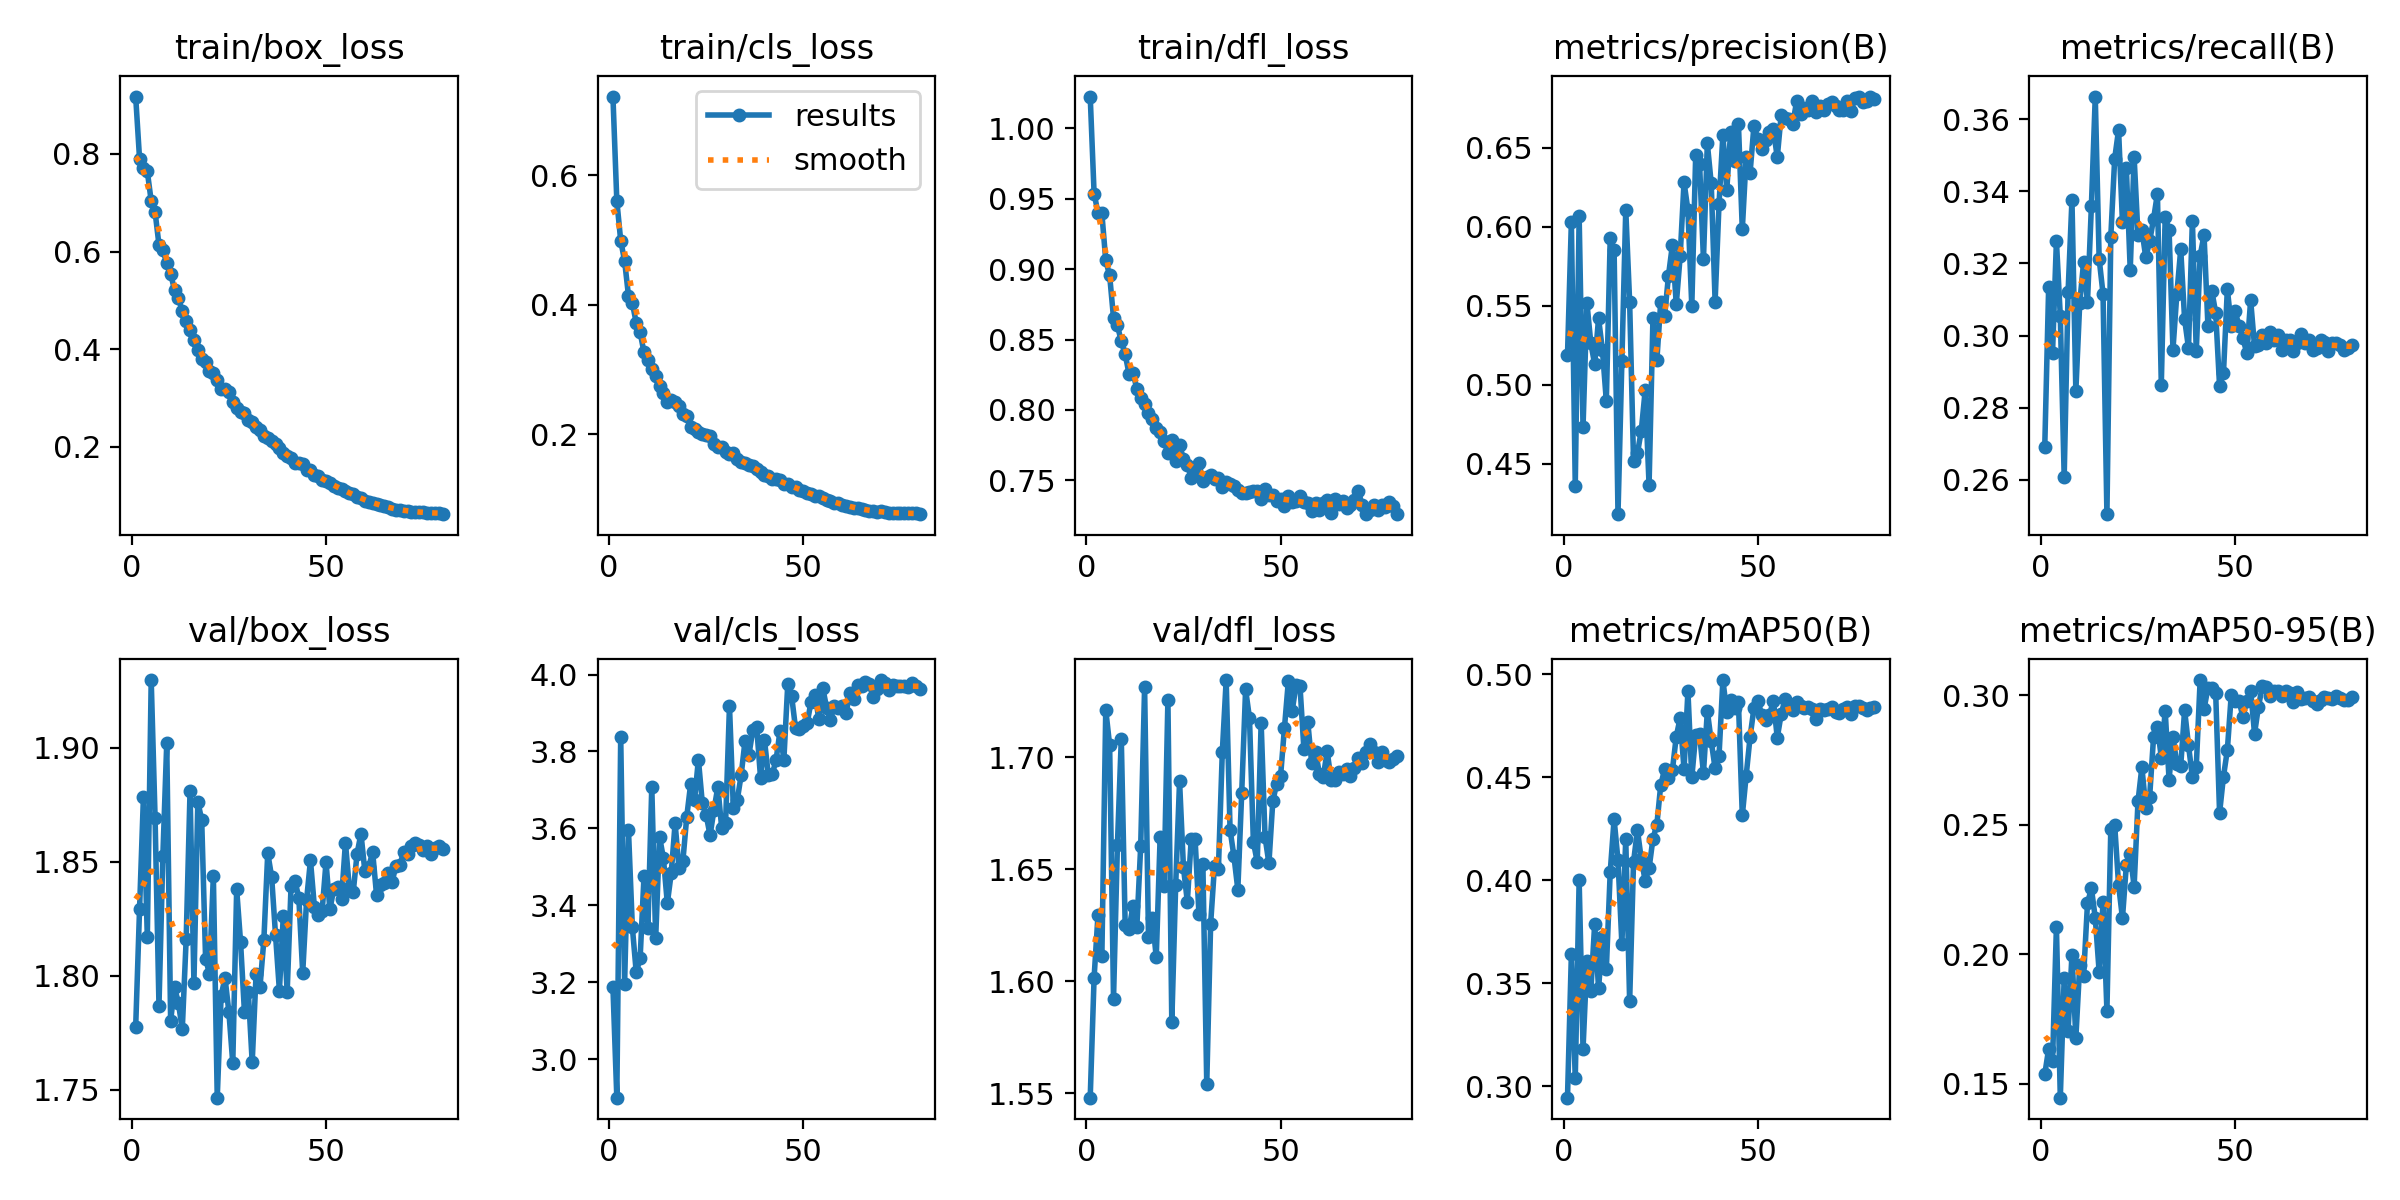

Values plotted in this chart, from the file beside it:
epoch, train/box_loss, train/cls_loss, train/dfl_loss, metrics/precision(B), metrics/recall(B), metrics/mAP50(B), metrics/mAP50-95(B), val/box_loss, val/cls_loss, val/dfl_loss, lr/pg0, lr/pg1, lr/pg2
1, 0.9174, 0.722, 1.023, 0.5186, 0.2692, 0.2945, 0.1537, 1.777, 3.187, 1.548, 0.06671, 1.6652e-05, 1.6652e-05
2, 0.7902, 0.5606, 0.9538, 0.6031, 0.3133, 0.364, 0.1635, 1.829, 2.9, 1.602, 0.0334, 3.3306e-05, 3.3306e-05
3, 0.7721, 0.499, 0.9401, 0.436, 0.2952, 0.3038, 0.1587, 1.879, 3.839, 1.63, 7.9565e-05, 4.9909e-05, 4.9909e-05
4, 0.764, 0.4679, 0.9397, 0.6068, 0.3262, 0.4, 0.2106, 1.817, 3.196, 1.611, 4.9828e-05, 4.9828e-05, 4.9828e-05
5, 0.7033, 0.4138, 0.9062, 0.4731, 0.3054, 0.3182, 0.1447, 1.93, 3.595, 1.721, 4.9695e-05, 4.9695e-05, 4.9695e-05
6, 0.681, 0.4026, 0.8956, 0.5518, 0.2608, 0.361, 0.191, 1.869, 3.342, 1.705, 4.9524e-05, 4.9524e-05, 4.9524e-05
7, 0.6138, 0.3718, 0.8653, 0.5264, 0.312, 0.346, 0.1704, 1.787, 3.225, 1.592, 4.9316e-05, 4.9316e-05, 4.9316e-05
8, 0.6036, 0.3574, 0.86, 0.5128, 0.3376, 0.3788, 0.1998, 1.853, 3.263, 1.661, 4.9071e-05, 4.9071e-05, 4.9071e-05
9, 0.5757, 0.3261, 0.8487, 0.542, 0.2846, 0.3475, 0.1677, 1.902, 3.477, 1.708, 4.8789e-05, 4.8789e-05, 4.8789e-05
10, 0.5548, 0.3147, 0.8395, 0.5217, 0.309, 0.3725, 0.1958, 1.78, 3.34, 1.625, 4.847e-05, 4.847e-05, 4.847e-05
11, 0.5213, 0.3006, 0.8255, 0.4897, 0.3204, 0.3569, 0.1918, 1.795, 3.709, 1.623, 4.8116e-05, 4.8116e-05, 4.8116e-05
12, 0.5045, 0.2905, 0.8265, 0.5931, 0.3094, 0.404, 0.2197, 1.788, 3.314, 1.634, 4.7727e-05, 4.7727e-05, 4.7727e-05
13, 0.4778, 0.2736, 0.815, 0.5853, 0.3358, 0.4296, 0.2255, 1.776, 3.578, 1.624, 4.7302e-05, 4.7302e-05, 4.7302e-05
14, 0.4583, 0.2634, 0.8083, 0.4179, 0.3663, 0.4097, 0.2141, 1.816, 3.522, 1.661, 4.6844e-05, 4.6844e-05, 4.6844e-05
15, 0.4398, 0.2491, 0.8042, 0.5149, 0.3213, 0.3692, 0.1933, 1.881, 3.405, 1.731, 4.6353e-05, 4.6353e-05, 4.6353e-05
16, 0.4197, 0.2522, 0.7981, 0.6108, 0.3116, 0.4199, 0.2201, 1.797, 3.483, 1.62, 4.5829e-05, 4.5829e-05, 4.5829e-05
17, 0.3984, 0.249, 0.7937, 0.5523, 0.2505, 0.3412, 0.1783, 1.876, 3.613, 1.628, 4.5273e-05, 4.5273e-05, 4.5273e-05
18, 0.379, 0.243, 0.7873, 0.4519, 0.3275, 0.4087, 0.2485, 1.868, 3.497, 1.611, 4.4687e-05, 4.4687e-05, 4.4687e-05
19, 0.3741, 0.2309, 0.7843, 0.4564, 0.3491, 0.4244, 0.2499, 1.808, 3.515, 1.664, 4.407e-05, 4.407e-05, 4.407e-05
20, 0.3563, 0.2273, 0.7775, 0.4709, 0.357, 0.4102, 0.2268, 1.801, 3.63, 1.643, 4.3424e-05, 4.3424e-05, 4.3424e-05
21, 0.3509, 0.2116, 0.7696, 0.4964, 0.3314, 0.3998, 0.214, 1.844, 3.715, 1.726, 4.2751e-05, 4.2751e-05, 4.2751e-05
22, 0.3374, 0.2084, 0.7783, 0.4364, 0.3464, 0.4057, 0.2344, 1.746, 3.673, 1.582, 4.205e-05, 4.205e-05, 4.205e-05
23, 0.3184, 0.2036, 0.7638, 0.5421, 0.3182, 0.4201, 0.2388, 1.791, 3.779, 1.643, 4.1324e-05, 4.1324e-05, 4.1324e-05
24, 0.3191, 0.2005, 0.7751, 0.5153, 0.3495, 0.4268, 0.2262, 1.799, 3.666, 1.689, 4.0573e-05, 4.0573e-05, 4.0573e-05
25, 0.3122, 0.1992, 0.765, 0.5524, 0.3279, 0.4461, 0.259, 1.784, 3.635, 1.651, 3.9798e-05, 3.9798e-05, 3.9798e-05
26, 0.2911, 0.1963, 0.7609, 0.5433, 0.3292, 0.4538, 0.2722, 1.762, 3.582, 1.636, 3.9e-05, 3.9e-05, 3.9e-05
27, 0.2806, 0.1848, 0.7518, 0.5691, 0.3217, 0.4497, 0.2566, 1.838, 3.647, 1.663, 3.8182e-05, 3.8182e-05, 3.8182e-05
28, 0.2708, 0.1805, 0.7566, 0.5884, 0.3261, 0.4533, 0.2609, 1.815, 3.708, 1.663, 3.7343e-05, 3.7343e-05, 3.7343e-05
29, 0.2692, 0.1797, 0.7622, 0.5508, 0.3323, 0.4697, 0.2837, 1.784, 3.601, 1.63, 3.6486e-05, 3.6486e-05, 3.6486e-05
30, 0.2544, 0.1716, 0.7493, 0.5813, 0.3394, 0.4786, 0.2879, 1.793, 3.615, 1.653, 3.5612e-05, 3.5612e-05, 3.5612e-05
31, 0.2501, 0.169, 0.7524, 0.6283, 0.2864, 0.4538, 0.276, 1.762, 3.918, 1.554, 3.4721e-05, 3.4721e-05, 3.4721e-05
32, 0.2412, 0.1706, 0.7534, 0.6105, 0.3327, 0.4916, 0.294, 1.801, 3.652, 1.626, 3.3816e-05, 3.3816e-05, 3.3816e-05
33, 0.2339, 0.1621, 0.751, 0.5497, 0.3292, 0.4499, 0.2674, 1.795, 3.674, 1.652, 3.2898e-05, 3.2898e-05, 3.2898e-05
34, 0.222, 0.1569, 0.7513, 0.6452, 0.2961, 0.4704, 0.2841, 1.816, 3.738, 1.65, 3.1968e-05, 3.1968e-05, 3.1968e-05
35, 0.2173, 0.1548, 0.7449, 0.6401, 0.3116, 0.4707, 0.2734, 1.854, 3.827, 1.702, 3.1028e-05, 3.1028e-05, 3.1028e-05
36, 0.2127, 0.1525, 0.7491, 0.5793, 0.3239, 0.452, 0.2728, 1.843, 3.791, 1.734, 3.0078e-05, 3.0078e-05, 3.0078e-05
37, 0.2054, 0.1499, 0.7474, 0.6528, 0.3045, 0.482, 0.2943, 1.818, 3.855, 1.668, 2.9122e-05, 2.9122e-05, 2.9122e-05
38, 0.197, 0.1456, 0.746, 0.6274, 0.2966, 0.4674, 0.2807, 1.794, 3.864, 1.656, 2.8159e-05, 2.8159e-05, 2.8159e-05
39, 0.1866, 0.1411, 0.7431, 0.5525, 0.3319, 0.4542, 0.2685, 1.826, 3.731, 1.641, 2.7192e-05, 2.7192e-05, 2.7192e-05
40, 0.1815, 0.1368, 0.741, 0.6141, 0.2957, 0.4601, 0.2725, 1.793, 3.831, 1.684, 2.6222e-05, 2.6222e-05, 2.6222e-05
41, 0.1771, 0.1357, 0.7412, 0.6583, 0.3221, 0.4971, 0.3059, 1.839, 3.738, 1.73, 2.525e-05, 2.525e-05, 2.525e-05
42, 0.1676, 0.1302, 0.7419, 0.6233, 0.3279, 0.4816, 0.2947, 1.842, 3.74, 1.718, 2.4278e-05, 2.4278e-05, 2.4278e-05
43, 0.1669, 0.1298, 0.7422, 0.6603, 0.3027, 0.4872, 0.3028, 1.834, 3.778, 1.662, 2.3308e-05, 2.3308e-05, 2.3308e-05
44, 0.1643, 0.1285, 0.7423, 0.6419, 0.3124, 0.4833, 0.3027, 1.801, 3.853, 1.653, 2.2341e-05, 2.2341e-05, 2.2341e-05
45, 0.153, 0.1228, 0.7363, 0.6654, 0.3063, 0.4866, 0.3008, 1.833, 3.779, 1.715, 2.1378e-05, 2.1378e-05, 2.1378e-05
46, 0.1533, 0.1227, 0.7435, 0.5983, 0.286, 0.4314, 0.2545, 1.851, 3.974, 1.665, 2.0422e-05, 2.0422e-05, 2.0422e-05
47, 0.1426, 0.1188, 0.7397, 0.6444, 0.2895, 0.4508, 0.2686, 1.83, 3.944, 1.653, 1.9472e-05, 1.9472e-05, 1.9472e-05
48, 0.1401, 0.1177, 0.7394, 0.6342, 0.3129, 0.4694, 0.2788, 1.827, 3.861, 1.68, 1.8532e-05, 1.8532e-05, 1.8532e-05
49, 0.1326, 0.1133, 0.7351, 0.6641, 0.3027, 0.4835, 0.3001, 1.828, 3.857, 1.688, 1.7602e-05, 1.7602e-05, 1.7602e-05
50, 0.1309, 0.1123, 0.7365, 0.6557, 0.3067, 0.487, 0.2977, 1.85, 3.867, 1.692, 1.6684e-05, 1.6684e-05, 1.6684e-05
51, 0.1251, 0.1093, 0.7315, 0.649, 0.3027, 0.4803, 0.2978, 1.829, 3.874, 1.713, 1.5779e-05, 1.5779e-05, 1.5779e-05
52, 0.1198, 0.1075, 0.7391, 0.6551, 0.2992, 0.4775, 0.2918, 1.838, 3.929, 1.734, 1.4888e-05, 1.4888e-05, 1.4888e-05
53, 0.1155, 0.1046, 0.7349, 0.6598, 0.2952, 0.4802, 0.2978, 1.839, 3.948, 1.721, 1.4014e-05, 1.4014e-05, 1.4014e-05
54, 0.1139, 0.104, 0.7354, 0.6616, 0.3098, 0.4871, 0.3019, 1.834, 3.884, 1.732, 1.3157e-05, 1.3157e-05, 1.3157e-05
55, 0.1102, 0.1007, 0.7391, 0.644, 0.297, 0.4691, 0.2852, 1.858, 3.966, 1.732, 1.2318e-05, 1.2318e-05, 1.2318e-05
56, 0.1054, 0.09811, 0.7343, 0.6706, 0.2974, 0.4804, 0.2955, 1.839, 3.914, 1.704, 1.15e-05, 1.15e-05, 1.15e-05
57, 0.1036, 0.09647, 0.7335, 0.6686, 0.3001, 0.4879, 0.3035, 1.837, 3.882, 1.716, 1.0702e-05, 1.0702e-05, 1.0702e-05
58, 0.09741, 0.09381, 0.7281, 0.6683, 0.2979, 0.4856, 0.3033, 1.854, 3.919, 1.698, 9.9274e-06, 9.9274e-06, 9.9274e-06
59, 0.09464, 0.09377, 0.7341, 0.6654, 0.301, 0.4825, 0.2997, 1.862, 3.914, 1.703, 9.1762e-06, 9.1762e-06, 9.1762e-06
60, 0.08968, 0.08996, 0.729, 0.6797, 0.2988, 0.4862, 0.3018, 1.846, 3.918, 1.693, 8.4497e-06, 8.4497e-06, 8.4497e-06
... 20 more rows
